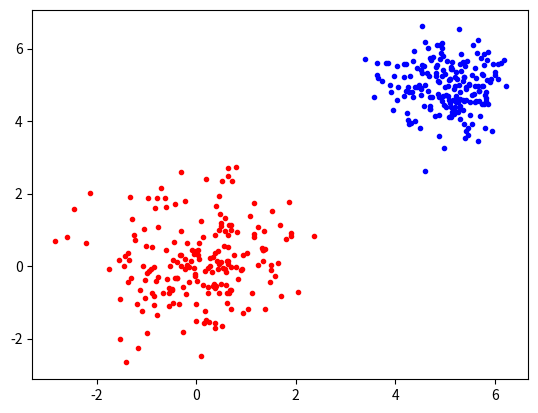

Here is the Python script that generated this plot:
#!/usr/bin/env python

import numpy as np
import matplotlib.pyplot as plt

n = 200

x1 = np.random.randn(n, 2)
x2 = 0.6*np.random.randn(n, 2) + 5
X = np.vstack((x1,x2))



np.savetxt('two_gaussian.csv', X, delimiter=',', fmt='%.3f') 

plt.plot(x1[:,0], x1[:,1], 'r.')
plt.plot(x2[:,0], x2[:,1], 'b.')
plt.show()
